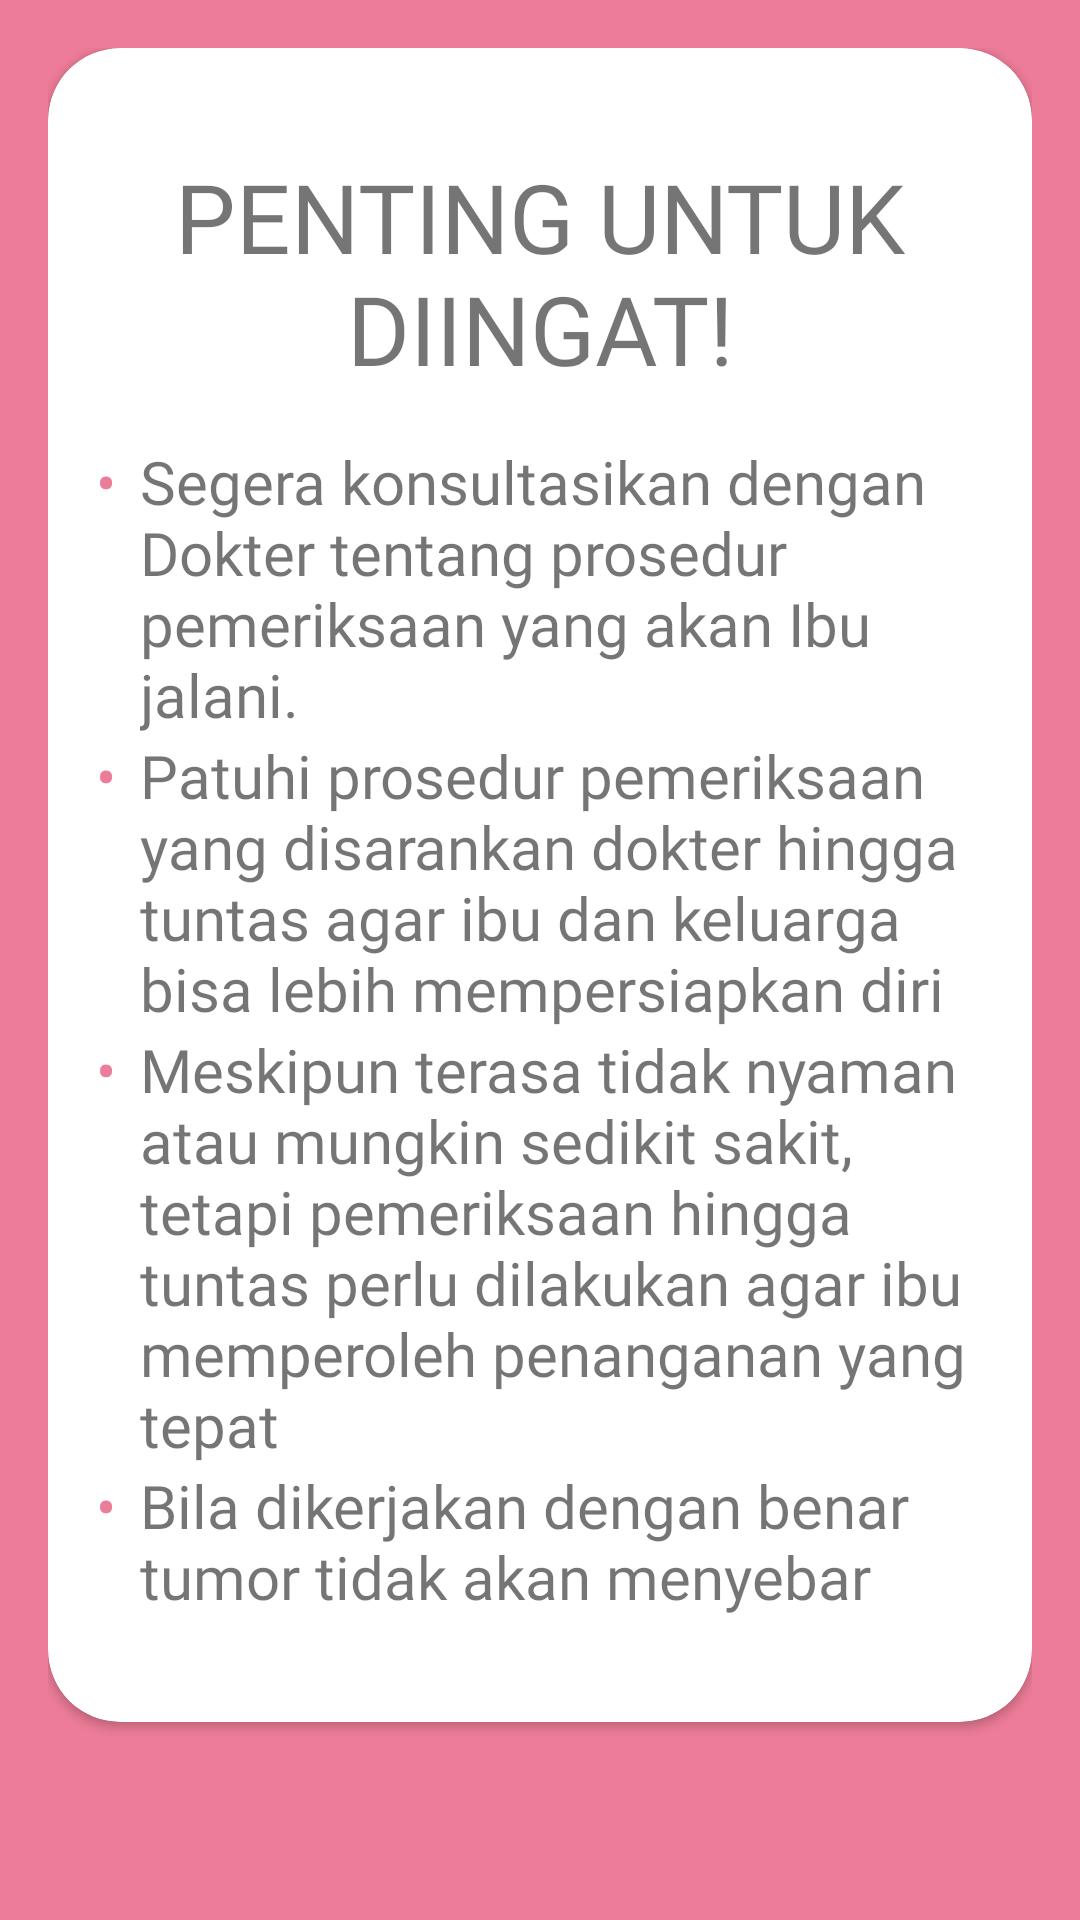

The Android layout XML behind this screen, and the referenced resources:
<!-- AndroidManifest.xml: application theme AppTheme -->
<!-- res/layout/fragment_chapter_three8.xml -->
<?xml version="1.0" encoding="utf-8"?>
<FrameLayout xmlns:android="http://schemas.android.com/apk/res/android"
    xmlns:app="http://schemas.android.com/apk/res-auto"
    xmlns:tools="http://schemas.android.com/tools"
    android:layout_width="match_parent"
    android:layout_height="match_parent"
    android:background="@color/colorPrimary"
    android:padding="16dp"
    tools:context=".chapter3.ChapterThree8Fragment">

    <androidx.cardview.widget.CardView
        android:layout_width="match_parent"
        android:layout_height="match_parent"
        android:layout_marginBottom="50dp"
        app:cardBackgroundColor="@android:color/white"
        app:cardCornerRadius="24dp">

        <LinearLayout
            android:gravity="center"
            android:layout_width="match_parent"
            android:layout_height="match_parent"
            android:orientation="vertical"
            android:padding="16dp">

            <TextView
                android:layout_width="match_parent"
                android:layout_height="wrap_content"
                android:layout_marginBottom="16dp"
                android:fontFamily="@font/ventura_edding"
                android:text="PENTING UNTUK DIINGAT!"
                android:textAlignment="center"
                android:textSize="32sp" />

            <LinearLayout
                android:layout_width="match_parent"
                android:layout_height="wrap_content"
                android:orientation="horizontal">

                <TextView
                    android:layout_width="wrap_content"
                    android:layout_height="wrap_content"
                    android:layout_marginEnd="8dp"
                    android:fontFamily="@font/minou"
                    android:text="•"
                    android:textColor="@color/colorPrimary"
                    android:textSize="20sp" />

                <TextView
                    android:layout_width="match_parent"
                    android:layout_height="wrap_content"
                    android:fontFamily="@font/minou"
                    android:text="Segera konsultasikan dengan Dokter tentang prosedur pemeriksaan yang akan Ibu jalani."
                    android:textSize="20sp" />

            </LinearLayout>

            <LinearLayout
                android:layout_width="match_parent"
                android:layout_height="wrap_content"
                android:orientation="horizontal">

                <TextView
                    android:layout_width="wrap_content"
                    android:layout_height="wrap_content"
                    android:layout_marginEnd="8dp"
                    android:fontFamily="@font/minou"
                    android:text="•"
                    android:textColor="@color/colorPrimary"
                    android:textSize="20sp" />

                <TextView
                    android:layout_width="match_parent"
                    android:layout_height="wrap_content"
                    android:fontFamily="@font/minou"
                    android:text="Patuhi prosedur pemeriksaan yang disarankan dokter hingga tuntas agar ibu dan keluarga bisa lebih mempersiapkan diri"
                    android:textSize="20sp" />

            </LinearLayout>

            <LinearLayout
                android:layout_width="match_parent"
                android:layout_height="wrap_content"
                android:orientation="horizontal">

                <TextView
                    android:layout_width="wrap_content"
                    android:layout_height="wrap_content"
                    android:layout_marginEnd="8dp"
                    android:fontFamily="@font/minou"
                    android:text="•"
                    android:textColor="@color/colorPrimary"
                    android:textSize="20sp" />

                <TextView
                    android:layout_width="match_parent"
                    android:layout_height="wrap_content"
                    android:fontFamily="@font/minou"
                    android:text="Meskipun terasa tidak nyaman atau mungkin sedikit sakit, tetapi pemeriksaan hingga tuntas perlu dilakukan agar ibu memperoleh penanganan yang tepat"
                    android:textSize="20sp" />

            </LinearLayout>

            <LinearLayout
                android:layout_width="match_parent"
                android:layout_height="wrap_content"
                android:orientation="horizontal">

                <TextView
                    android:layout_width="wrap_content"
                    android:layout_height="wrap_content"
                    android:layout_marginEnd="8dp"
                    android:fontFamily="@font/minou"
                    android:text="•"
                    android:textColor="@color/colorPrimary"
                    android:textSize="20sp" />

                <TextView
                    android:layout_width="match_parent"
                    android:layout_height="wrap_content"
                    android:fontFamily="@font/minou"
                    android:text="Bila dikerjakan dengan benar tumor tidak akan menyebar"
                    android:textSize="20sp" />

            </LinearLayout>

        </LinearLayout>

    </androidx.cardview.widget.CardView>

</FrameLayout>
<!-- resources referenced by this layout -->
<resources>
  <color name="colorPrimary">#ED7C98</color>
  <style name="AppTheme" parent="Theme.AppCompat.Light.DarkActionBar">
          
          <item name="colorPrimary">@color/colorPrimary</item>
          <item name="colorPrimaryDark">@color/colorPrimaryDark</item>
          <item name="colorAccent">@color/colorAccent</item>
          <item name="colorControlNormal">@color/colorPrimary</item>
      </style>
  <color name="colorPrimaryDark">#ED7C98</color>
  <color name="colorAccent">#FF4081</color>
</resources>
